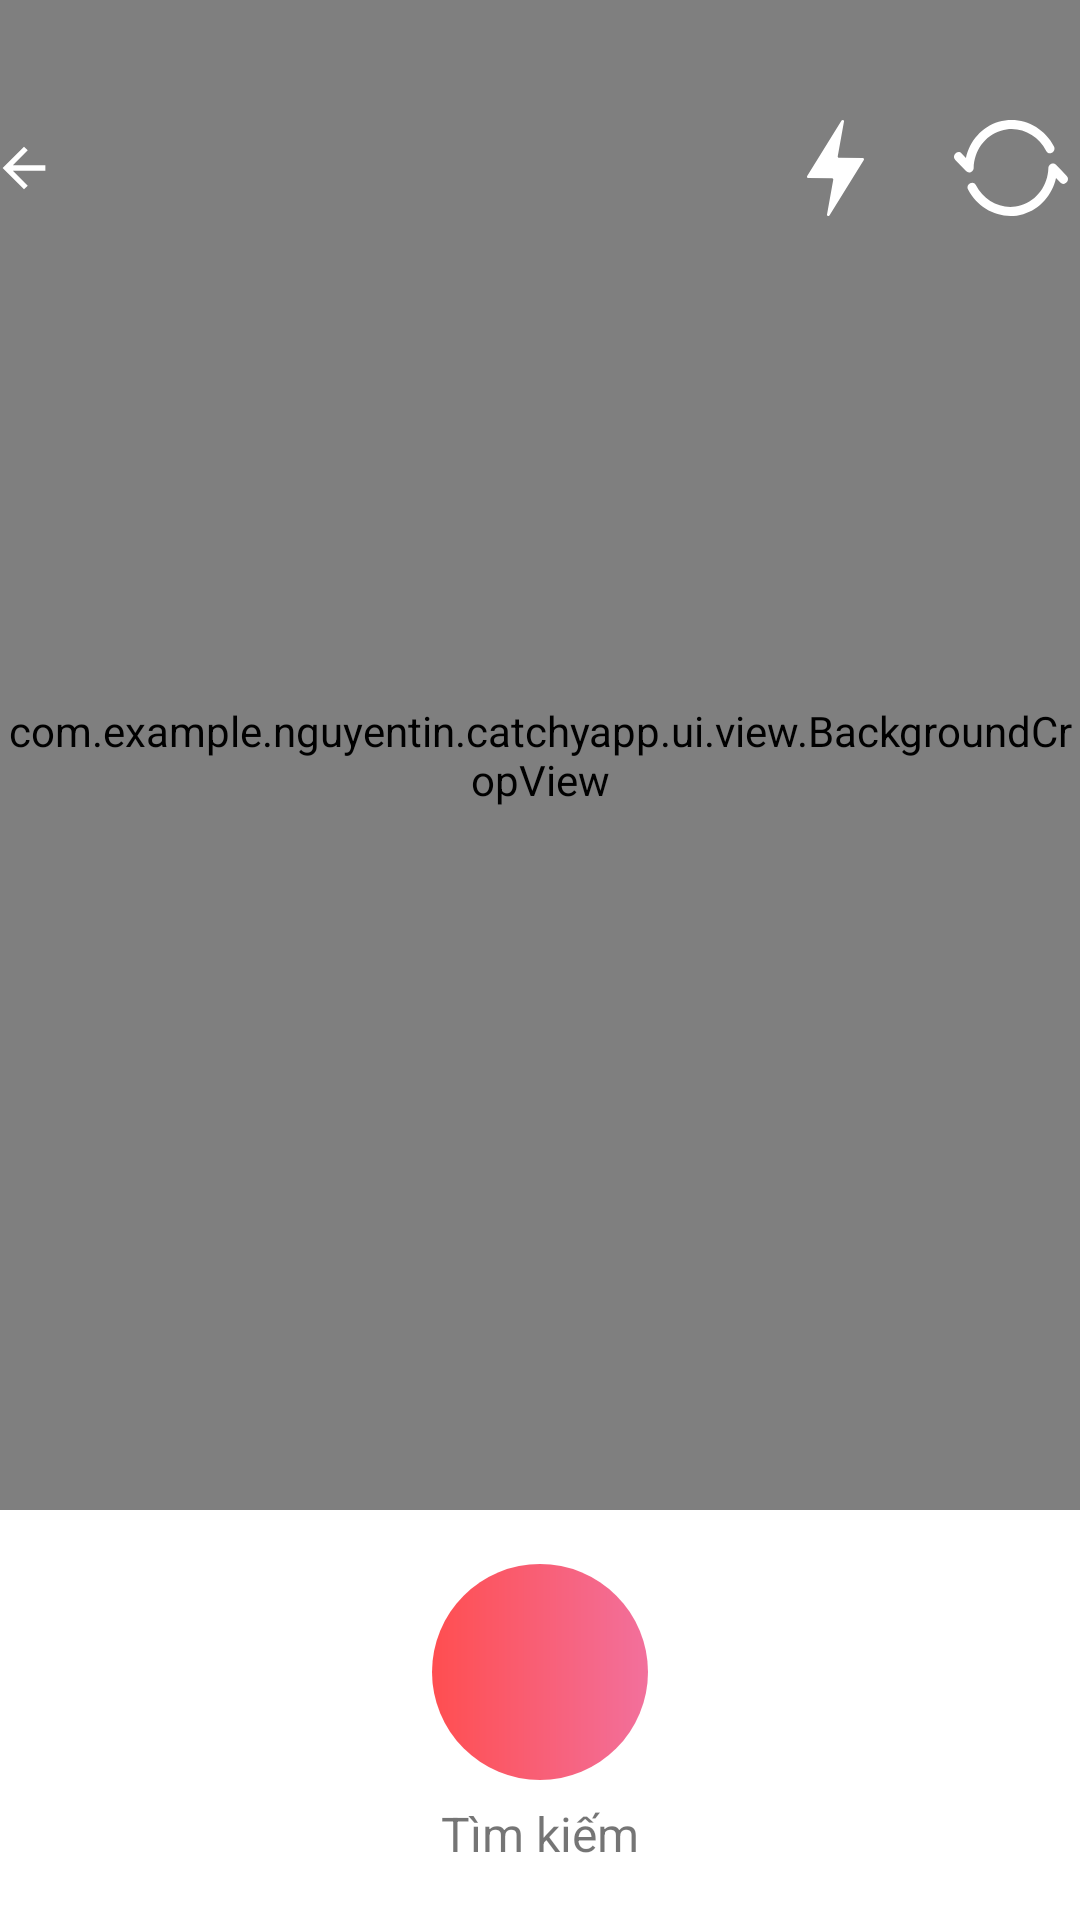

Write the Android layout XML for this screen, with the resource values it uses.
<!-- AndroidManifest.xml: application theme AppTheme -->
<!-- res/layout/activity_catchy_camera.xml -->
<?xml version="1.0" encoding="utf-8"?>
<android.support.constraint.ConstraintLayout
    xmlns:android="http://schemas.android.com/apk/res/android"
    xmlns:app="http://schemas.android.com/apk/res-auto"
    xmlns:tools="http://schemas.android.com/tools"
    android:layout_width="match_parent"
    android:layout_height="match_parent"
    tools:context=".ui.view.CatchyCamera">

    <RelativeLayout
        android:id="@+id/surfaceView"
        android:layout_width="match_parent"
        android:layout_height="0dp"
        app:layout_constraintBottom_toTopOf="@+id/linearLayout2"
        app:layout_constraintEnd_toEndOf="parent"
        app:layout_constraintStart_toStartOf="parent"
        app:layout_constraintTop_toTopOf="parent" />

    <com.example.nguyentin.catchyapp.ui.view.BackgroundCropView
        android:id="@+id/bgCropView"
        android:layout_width="match_parent"
        android:layout_height="0dp"
        app:colorBackground="@color/color_background_crop"
        app:layout_constraintBottom_toTopOf="@+id/linearLayout2"
        app:layout_constraintEnd_toEndOf="parent"
        app:layout_constraintStart_toStartOf="parent"
        app:layout_constraintTop_toTopOf="parent"
        app:side="256dp">

    </com.example.nguyentin.catchyapp.ui.view.BackgroundCropView>

    <android.support.constraint.ConstraintLayout
        android:id="@+id/constraintLayout2"
        android:layout_width="match_parent"
        android:layout_height="wrap_content"
        android:paddingLeft="@dimen/paddding_general"
        android:paddingRight="@dimen/paddding_general"
        android:paddingTop="36dp"
        app:layout_constraintEnd_toEndOf="parent"
        app:layout_constraintStart_toStartOf="parent"
        app:layout_constraintTop_toTopOf="parent">

        <ImageView
            android:id="@+id/imgBack"
            android:layout_width="16dp"
            android:layout_height="16dp"
            android:src="@drawable/ic_arrow_back"
            app:layout_constraintBottom_toBottomOf="parent"
            app:layout_constraintStart_toStartOf="parent"
            app:layout_constraintTop_toTopOf="parent" />

        <CheckBox
            android:id="@+id/checkFlash"
            android:layout_width="wrap_content"
            android:layout_height="wrap_content"
            android:layout_marginEnd="26dp"
            android:background="@drawable/check_flash_camera"
            android:button="@null"
            android:checked="false"
            app:layout_constraintBottom_toBottomOf="parent"
            app:layout_constraintEnd_toStartOf="@+id/checkChangeCamera"
            app:layout_constraintTop_toTopOf="parent" />

        <CheckBox
            android:id="@+id/checkChangeCamera"
            android:layout_width="wrap_content"
            android:layout_height="wrap_content"
            android:background="@drawable/check_change_camera"
            android:button="@null"
            android:checked="false"
            app:layout_constraintBottom_toBottomOf="parent"
            app:layout_constraintEnd_toEndOf="parent"
            app:layout_constraintTop_toTopOf="parent" />
    </android.support.constraint.ConstraintLayout>

    <LinearLayout
        android:id="@+id/linearLayout2"
        android:layout_width="match_parent"
        android:layout_height="wrap_content"
        android:background="@color/colorWhite"
        android:gravity="center"
        android:orientation="vertical"
        android:paddingTop="18dp"
        android:paddingBottom="18dp"
        app:layout_constraintBottom_toBottomOf="parent"
        app:layout_constraintEnd_toEndOf="parent"
        app:layout_constraintStart_toStartOf="parent">

        <ImageView
            android:id="@+id/imgCapture"
            android:layout_width="72dp"
            android:layout_height="72dp"
            android:layout_marginBottom="7dp"
            android:src="@drawable/capture_button" />

        <TextView
            android:id="@+id/txtFind"
            android:layout_width="wrap_content"
            android:layout_height="wrap_content"
            android:text="Tìm kiếm"
            android:textColor="#8A000000"
            android:textSize="16dp" />
    </LinearLayout>

</android.support.constraint.ConstraintLayout>
<!-- resources referenced by this layout -->
<resources>
  <color name="colorWhite">#ffffff</color>
  <color name="color_background_crop">#61000000</color>
  <!-- drawable capture_button (drawable) -->
  <?xml version="1.0" encoding="utf-8"?>
  <layer-list xmlns:android="http://schemas.android.com/apk/res/android"
      android:shape="oval">
  
      <item>
          <shape android:shape="oval">
              <solid android:color="#FF4E50"/>
              <gradient android:startColor="#FF4E50"
                  android:endColor="#F2709C"/>
          </shape>
      </item>
  
  </layer-list>
  <!-- drawable check_change_camera (drawable) -->
  <?xml version="1.0" encoding="utf-8"?>
  <selector xmlns:android="http://schemas.android.com/apk/res/android">
      
      <item android:state_checked="true"
          android:drawable="@drawable/ic_change_camera_front">
      </item>
  
      
      <item android:drawable="@drawable/ic_change_camera">
      </item>
  </selector>
  <!-- drawable check_flash_camera (drawable) -->
  <?xml version="1.0" encoding="utf-8"?>
  <selector xmlns:android="http://schemas.android.com/apk/res/android">
      
      <item android:state_checked="true"
          android:drawable="@drawable/ic_flash_on">
      </item>
  
      
      <item android:drawable="@drawable/ic_flash">
      </item>
  </selector>
  <!-- drawable ic_arrow_back (drawable) -->
  <vector android:height="24dp" android:viewportHeight="18"
      android:viewportWidth="18" android:width="24dp" xmlns:android="http://schemas.android.com/apk/res/android">
      <path android:fillColor="#ffffff" android:pathData="M17.0156,8.0156L17.0156,9.9844L4.8281,9.9844L10.4063,15.6094L9,17.0156L0.9844,9L9,0.9844L10.4063,2.3906L4.8281,8.0156L17.0156,8.0156Z"/>
  </vector>
  <style name="AppTheme" parent="Theme.AppCompat.Light.NoActionBar">
          
          <item name="colorPrimary">@color/colorPrimary</item>
          <item name="colorPrimaryDark">@color/colorBlack</item>
          <item name="colorAccent">@color/colorAccent</item>
          <item name="windowActionBar">false</item>
          <item name="windowNoTitle">true</item>
          <item name="android:statusBarColor">@color/colorWhite</item>
          <item name="android:windowLightStatusBar">true</item>
          
          
      </style>
  <!-- drawable ic_flash_on (drawable) -->
  <vector xmlns:android="http://schemas.android.com/apk/res/android"
      android:width="19dp"
      android:height="32dp"
      android:viewportWidth="19"
      android:viewportHeight="32">
    <path
        android:pathData="M18.5617,12.6522L10.6832,12.595C10.4235,12.595 10.1926,12.3375 10.2503,12.0799L12.3282,0.52C12.4148,0.0336 11.7799,-0.1953 11.5201,0.2053L0.0631,18.6897C-0.11,18.9758 0.092,19.3478 0.4383,19.3478L8.3168,19.405C8.5765,19.405 8.8074,19.6625 8.7497,19.9201L6.6718,31.48C6.5852,31.9664 7.2201,32.1953 7.4799,31.7947L18.9369,13.3103C19.11,13.0242 18.908,12.6522 18.5617,12.6522Z"
        android:fillColor="#00aeff"/>
  </vector>
  <!-- drawable ic_flash (drawable) -->
  <vector xmlns:android="http://schemas.android.com/apk/res/android"
      android:width="19dp"
      android:height="32dp"
      android:viewportWidth="19"
      android:viewportHeight="32">
    <path
        android:pathData="M18.5617,12.6522L10.6832,12.595C10.4235,12.595 10.1926,12.3375 10.2503,12.0799L12.3282,0.52C12.4148,0.0336 11.7799,-0.1953 11.5201,0.2053L0.0631,18.6897C-0.11,18.9758 0.092,19.3478 0.4383,19.3478L8.3168,19.405C8.5765,19.405 8.8074,19.6625 8.7497,19.9201L6.6718,31.48C6.5852,31.9664 7.2201,32.1953 7.4799,31.7947L18.9369,13.3103C19.11,13.0242 18.908,12.6522 18.5617,12.6522Z"
        android:fillColor="#ffffff"/>
  </vector>
  <color name="colorPrimary">#3F51B5</color>
  <color name="colorBlack">#000000</color>
  <color name="colorAccent">#FF4E50</color>
</resources>
